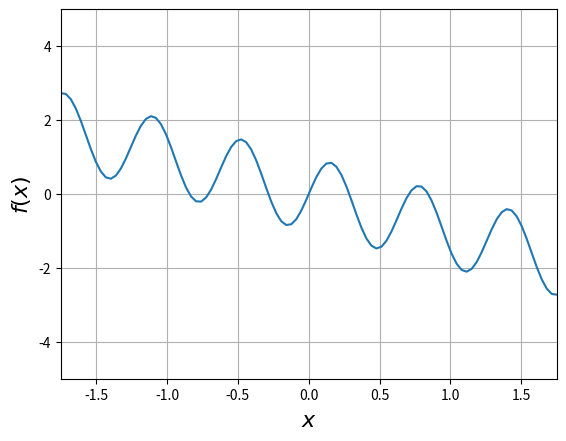

The matplotlib source for this figure:
from scipy import optimize
import numpy as np
import matplotlib.pyplot as plt

def f(x):
    return np.sin(10*x) - x

def derf(x):
    return 10*np.cos(10*x) - 1

interval_left = -1.75
interval_right = 1.75


xvals = np.linspace(interval_left, interval_right, num=100)
yvals = f(xvals)

pointlist = xvals
plt.figure()

plt.plot(xvals,yvals)
#plt.hlines(0, interval_left, interval_right)

plt.xlabel("$x$", fontsize=16)
plt.ylabel("$f(x)$", fontsize=16)

plt.xlim((interval_left, interval_right))
plt.ylim((-5,5))

# loop over all starting points defined in pointlist
for x0 in pointlist:
    # set desired precision and max number of iterations
    prec_goal = 1.e-10
    nmax = 1000
    # initialize values for iteration loop
    reldiff = 1
    xi = x0
    counter = 0
    # start iteration loop
    while reldiff > prec_goal and counter < nmax:
        # get the number of necessary iterations at that particular x0
        # compute relative difference
        reldiff = np.abs(f(xi)/derf(xi)/xi)
        # compute next xi
        x1 = xi - f(xi)/derf(xi)
        # trade output to input for next iteration step
        xi = x1
        # increase counter
        counter += 1
    # plot the number of necessary iterations at that particular x0
    if f(x0) == 0:
        plt.plot(x0, f(x0),'r.', markersize=5)
    # print test output
    #print(x0,counter,reldiff)
    
# save the figure to an output file
#plt.savefig('newton-method-demo-figure.jpg', bbox_inches='tight')
plt.grid()
plt.show()

# close plot for suppressing the figure output at runtime. Figure is still saved to file
#plt.close()        
